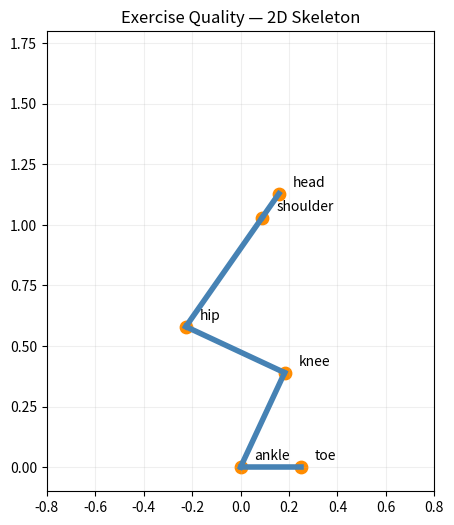

This chart was generated by the following Python code:

import numpy as np
import matplotlib.pyplot as plt

# Body segment lengths in meters
SHIN_LENGTH = 0.43
THIGH_LENGTH = 0.45
TORSO_LENGTH = 0.55
NECK_LENGTH = 0.12
FOOT_LENGTH = 0.25

# Joint positions (x, y), measured in meters

def calculate_joints(
    shin_angle=0,
    thigh_angle=0,
    torso_angle=0,
):
    """Angles in degrees, measured from vertical."""
    shin = np.radians(shin_angle)
    thigh = np.radians(thigh_angle)
    torso = np.radians(torso_angle)

    ankle = np.array([0.0, 0.0])
    toe = ankle + np.array([FOOT_LENGTH, 0.0])

    knee = ankle + SHIN_LENGTH * np.array([
        np.sin(shin), np.cos(shin)
    ])

    hip = knee + THIGH_LENGTH * np.array([
        np.sin(thigh), np.cos(thigh)
    ])

    shoulder = hip + TORSO_LENGTH * np.array([
        np.sin(torso), np.cos(torso)
    ])

    head = shoulder + NECK_LENGTH * np.array([
        np.sin(torso), np.cos(torso)
    ])

    return {
        "ankle": ankle,
        "knee": knee,
        "hip": hip,
        "shoulder": shoulder,
        "head": head,
        "toe": toe,
    }


joints = calculate_joints(
    shin_angle=25,
    thigh_angle=-65,
    torso_angle=35,
)

connections = [
    ("ankle", "knee"),
    ("knee", "hip"),
    ("hip", "shoulder"),
    ("shoulder", "head"),
    ("ankle", "toe"),
]


def draw_skeleton():
    fig, ax = plt.subplots(figsize=(5, 7))

    for start, end in connections:
        p1 = joints[start]
        p2 = joints[end]

        ax.plot(
            [p1[0], p2[0]],
            [p1[1], p2[1]],
            linewidth=4,
            color="steelblue",
        )

    for name, position in joints.items():
        ax.scatter(*position, s=80, color="darkorange")
        ax.annotate(name, position, xytext=(10, 5),
                    textcoords="offset points")

    ax.set_xlim(-0.8, 0.8)
    ax.set_ylim(-0.1, 1.8)
    ax.set_aspect("equal")
    ax.grid(True, alpha=0.2)
    ax.set_title("Exercise Quality — 2D Skeleton")

    plt.show()


if __name__ == "__main__":
    draw_skeleton()
